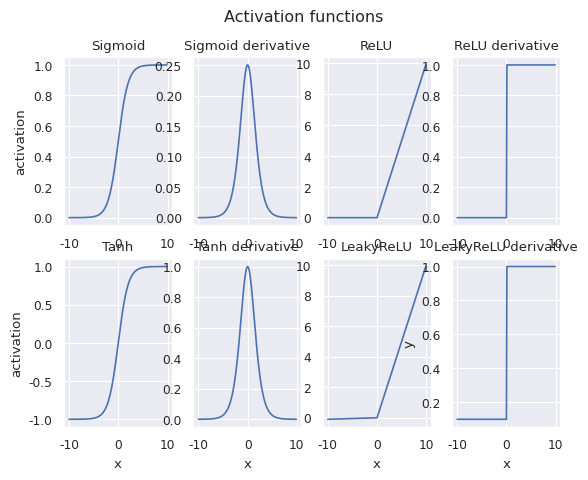

Reproduce this figure in Python.
import math
import seaborn as sns
import matplotlib.pyplot as plt
import numpy as np


def sigmoid(x):
    return 1 / (1 + math.exp(-x))


def create_sigmoid(x):
    a = []
    for item in x:
        a.append(sigmoid(item))
    return a


def der_sigmoid(x):
    a = []
    for item in x:
        a.append(sigmoid(item) * (1 - sigmoid(item)))
    return a


def relu(x):
    a = []
    for item in x:
        a.append(max(0, item))
    return a


def der_relu(x):
    a = []
    for item in x:
        if item <= 0:
            a.append(0)
        else:
            a.append(1)
    return a


def tanh(x):
    return (1 - math.exp(-x)) / (1 + math.exp(-x))


def create_tanh(x):
    a = []
    for item in x:
        a.append(tanh(item))
    return a


def der_tanh(x):
    a = []
    for item in x:
        a.append(1 - tanh(item)**2)
    return a


def leaky_relu(x, c=0.01):
    a = []
    for item in x:
        a.append(max(item * c, item))
    return a


def der_leaky_relu(x, c=0.1):
    a = []
    for item in x:
        if item <= 0:
            a.append(c)
        else:
            a.append(1)
    return a


sns.set_theme()
sns.set_context("paper")
x = np.arange(-10., 10., 0.1)

fig, ax = plt.subplots(2, 4)
# fig.set_dpi(150)
plt.suptitle("Activation functions")

#sns.lineplot(x, create_sigmoid(x), ci="None", ax=ax[0][0])
ax[0][0].plot(x, create_sigmoid(x))
plt.ylabel("y")
plt.xlabel("x")
ax[0][0].set_title("Sigmoid")

ax[0][1].plot(x, der_sigmoid(x))

ax[0][1].set_title("Sigmoid derivative")

ax[0][2].plot(x, relu(x))
ax[0][2].set_title("ReLU")
ax[0][3].plot(x, der_relu(x))
ax[0][3].set_title("ReLU derivative")

ax[1][0].plot(x, create_tanh(x))
ax[1][0].set_title("Tanh")
ax[1][1].plot(x, der_tanh(x))
ax[1][1].set_title("Tanh derivative")
ax[1][2].plot(x, leaky_relu(x))
ax[1][2].set_title("LeakyReLU")
ax[1][3].plot(x, der_leaky_relu(x))
ax[1][3].set_title("LeakyReLU derivative")

plt.setp(ax[-1, :], xlabel='x')
plt.setp(ax[:, 0], ylabel='activation')
plt.show()
